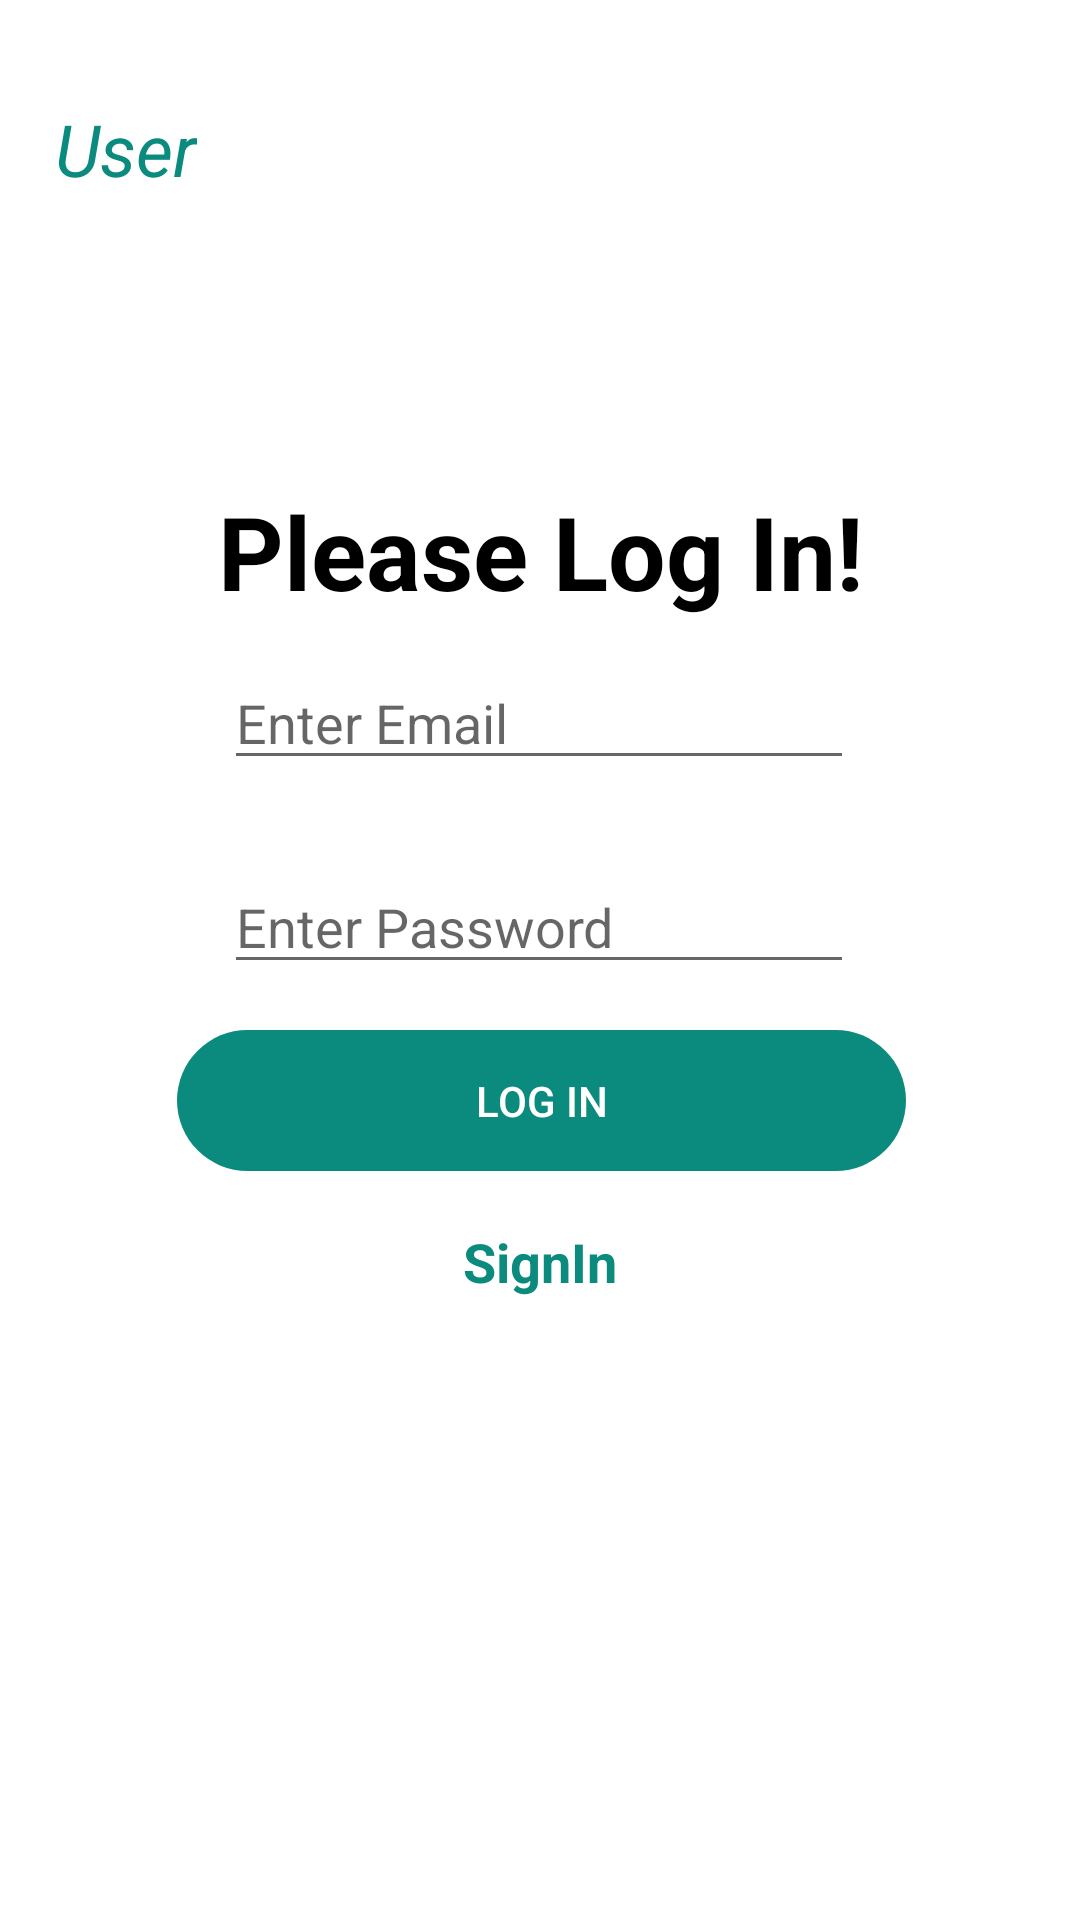

Here is an Android app screen rendered from its layout file. Give the layout XML and the strings, colors and styles it references.
<!-- AndroidManifest.xml: application theme Theme.YTTest -->
<!-- res/layout/activity_user_log_in.xml -->
<?xml version="1.0" encoding="utf-8"?>
<androidx.constraintlayout.widget.ConstraintLayout xmlns:android="http://schemas.android.com/apk/res/android"
    xmlns:app="http://schemas.android.com/apk/res-auto"
    xmlns:tools="http://schemas.android.com/tools"
    android:layout_width="match_parent"
    android:layout_height="match_parent"
    tools:context=".View.UserLogInActivity">

    <TextView
        android:id="@+id/textView8"
        android:layout_width="wrap_content"
        android:layout_height="wrap_content"
        android:layout_marginTop="152dp"
        android:text="Please Log In!"
        android:textColor="@color/black"
        android:textColorHighlight="#040404"
        android:textSize="34sp"
        android:textStyle="bold"
        app:layout_constraintBottom_toTopOf="@+id/UserEnterLogInEmail"
        app:layout_constraintEnd_toEndOf="@+id/UserEnterLogInEmail"
        app:layout_constraintHorizontal_bias="0.4"
        app:layout_constraintStart_toStartOf="@+id/UserEnterLogInEmail"
        app:layout_constraintTop_toTopOf="parent"
        app:layout_constraintVertical_bias="0.425" />

    <TextView
        android:id="@+id/userSignInText"
        android:layout_width="wrap_content"
        android:layout_height="wrap_content"
        android:onClick="UserSignInSelected"
        android:text="SignIn"
        android:textColor="#0B8A7E"
        android:textSize="18sp"
        android:textStyle="bold"
        app:layout_constraintBottom_toBottomOf="parent"
        app:layout_constraintEnd_toEndOf="@+id/userSignUpButton"
        app:layout_constraintHorizontal_bias="0.497"
        app:layout_constraintStart_toStartOf="@+id/userSignUpButton"
        app:layout_constraintTop_toBottomOf="@+id/userSignUpButton"
        app:layout_constraintVertical_bias="0.08" />

    <Button
        android:id="@+id/userSignUpButton"
        android:layout_width="243dp"
        android:layout_height="47dp"
        android:background="@drawable/btnround"
        android:onClick="UserSignUpClick"
        android:text="LOG IN"
        android:textColor="#FFFFFF"
        app:layout_constraintBottom_toBottomOf="parent"
        app:layout_constraintEnd_toEndOf="@+id/UserEnterLogInEmail"
        app:layout_constraintHorizontal_bias="0.484"
        app:layout_constraintStart_toStartOf="@+id/UserEnterLogInEmail"
        app:layout_constraintTop_toBottomOf="@+id/UserEnterLogInEmail"
        app:layout_constraintVertical_bias="0.25" />

    <EditText
        android:id="@+id/UserEnterLogInPassword"
        android:layout_width="wrap_content"
        android:layout_height="wrap_content"
        android:ems="10"
        android:hint="Enter Password"
        android:inputType="textPassword"
        app:layout_constraintBottom_toBottomOf="parent"
        app:layout_constraintEnd_toEndOf="@+id/UserEnterLogInEmail"
        app:layout_constraintHorizontal_bias="0.0"
        app:layout_constraintStart_toStartOf="@+id/UserEnterLogInEmail"
        app:layout_constraintTop_toBottomOf="@+id/UserEnterLogInEmail"
        app:layout_constraintVertical_bias="0.079" />

    <EditText
        android:id="@+id/UserEnterLogInEmail"
        android:layout_width="wrap_content"
        android:layout_height="wrap_content"
        android:ems="10"
        android:hint="Enter Email"
        android:inputType="textPersonName"
        app:layout_constraintBottom_toBottomOf="parent"
        app:layout_constraintEnd_toEndOf="parent"
        app:layout_constraintHorizontal_bias="0.497"
        app:layout_constraintStart_toStartOf="parent"
        app:layout_constraintTop_toTopOf="parent"
        app:layout_constraintVertical_bias="0.365" />

    <TextView
        android:id="@+id/textView7"
        android:layout_width="wrap_content"
        android:layout_height="wrap_content"
        android:text="User"
        android:textColor="@color/purple_500"
        android:textColorHighlight="#040404"
        android:textSize="24sp"
        android:textStyle="italic"
        app:layout_constraintBottom_toBottomOf="parent"
        app:layout_constraintEnd_toEndOf="parent"
        app:layout_constraintHorizontal_bias="0.059"
        app:layout_constraintStart_toStartOf="parent"
        app:layout_constraintTop_toTopOf="parent"
        app:layout_constraintVertical_bias="0.055" />
</androidx.constraintlayout.widget.ConstraintLayout>
<!-- resources referenced by this layout -->
<resources>
  <color name="black">#FF000000</color>
  <color name="purple_500">#0B8A7E</color>
  <!-- drawable btnround (drawable-v24) -->
  <?xml version="1.0" encoding="utf-8"?>
  <selector xmlns:android="http://schemas.android.com/apk/res/android">
  
      <item android:state_focused="true">
          <shape android:shape="rectangle" android:tint="#0B8A7E">
              <corners android:radius="100dp" />
          </shape>
      </item>
  
      <item android:state_pressed="true">
          <shape android:shape="rectangle" android:tint="#0B8A7E">
              <corners android:radius="100dp" />
          </shape>
      </item>
  
      <item>
          <shape android:shape="rectangle" android:tint="#0B8A7E">
              <corners android:radius="100dp" />
          </shape>
      </item>
  </selector>
  <style name="Theme.YTTest" parent="Theme.MaterialComponents.DayNight.DarkActionBar">
          
          <item name="colorPrimary">@color/purple_500</item>
          <item name="colorPrimaryVariant">@color/purple_700</item>
          <item name="colorOnPrimary">@color/white</item>
          
          <item name="colorSecondary">@color/teal_200</item>
          <item name="colorSecondaryVariant">@color/teal_700</item>
          <item name="colorOnSecondary">@color/black</item>
          
          <item name="android:statusBarColor" tools:targetApi="l">?attr/colorPrimaryVariant</item>
          
      </style>
  <color name="purple_700">#FF3700B3</color>
  <color name="white">#FFFFFFFF</color>
  <color name="teal_200">#FF03DAC5</color>
  <color name="teal_700">#FF018786</color>
</resources>
